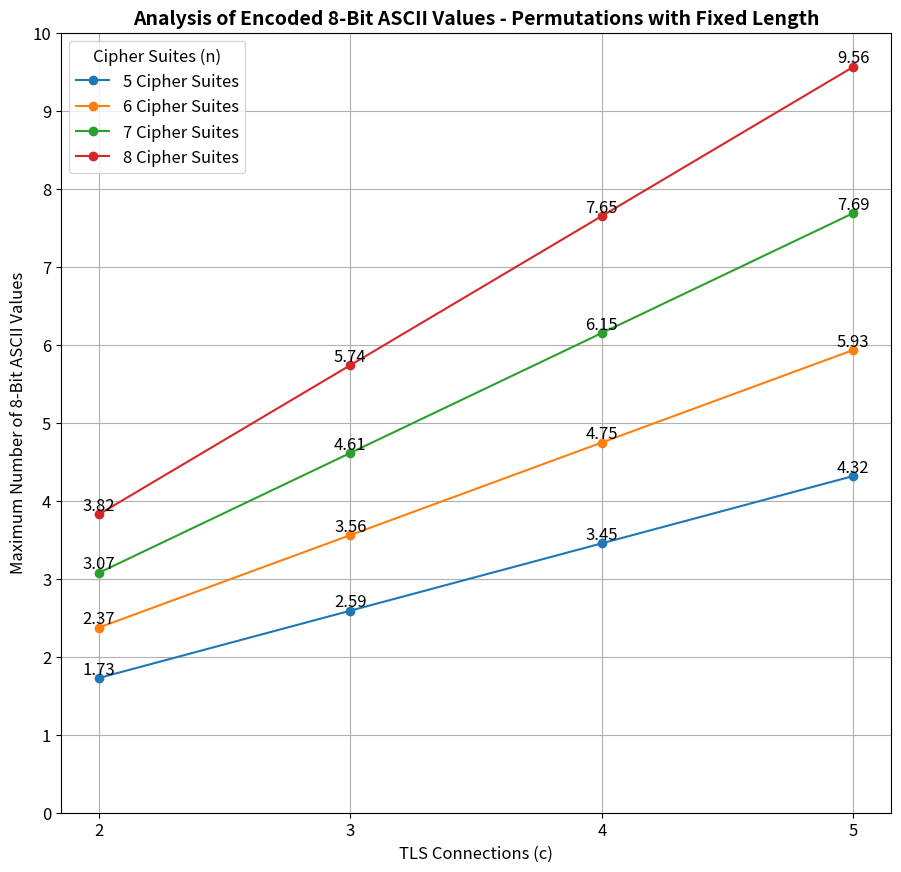

The matplotlib source for this figure:
import math
import numpy as np
import matplotlib.pyplot as plt

# Set the default font size for all text elements
plt.rcParams.update({'font.size': 12})

# Parameter
n_values = range(5, 9)  # n (Number of Cipher Suites)
c_values = range(2, 6)  # c (Number of TLS Connections)

# Matrix for ASCII-chars per connection
ascii_matrix = np.zeros((len(n_values), len(c_values)))

# Calc of possible ASCII-chars per combination n to c
for i, n in enumerate(n_values):
    n_fact = math.factorial(n)
    for j, c in enumerate(c_values):
        total_combinations = (n_fact) ** c  # (n!)^c
        bit_capacity = math.log2(total_combinations)
        ascii_chars = bit_capacity / 8  # ASCII-chars (8 Bit per char)
        ascii_matrix[i, j] = ascii_chars

# Visualization
fig, ax = plt.subplots(figsize=(10, 10))

for i, n in enumerate(n_values):
    ax.plot(c_values, ascii_matrix[i, :], marker="o", label=f"{n} Cipher Suites")
    # Annotate each data point with the y-value
    for j, c in enumerate(c_values):
        ax.text(c, ascii_matrix[i, j], f"{ascii_matrix[i, j]:.2f}",
                ha='center', va='bottom', fontsize=12)

ax.set_xlabel("TLS Connections (c)", fontsize=12)
ax.set_ylabel("Maximum Number of 8-Bit ASCII Values", fontsize=12)
ax.set_title("Analysis of Encoded 8-Bit ASCII Values - Permutations with Fixed Length", fontsize=14,fontweight='bold')

# Set legend font size to 12
ax.legend(title="Cipher Suites (n)", fontsize=12, title_fontsize=12)

ax.grid(True)
ax.set_xticks(c_values)

# Set y-axis ticks in 0.1-step increments
y_ticks = np.arange(0, np.max(ascii_matrix) + 1, 1)
ax.set_yticks(y_ticks)

# Set tick label font sizes to 12
ax.tick_params(axis='both', which='major', labelsize=12)

# Adjust layout to crop extra margins
plt.tight_layout()  # Automatically crops whitespace
plt.subplots_adjust(left=0.12, right=0.95, top=0.90, bottom=0.12)  # Fine-tune spacing

# Save cropped diagram
plt.savefig("encoding_analysis_permutations.png", bbox_inches='tight', pad_inches=0.05)

# Show cropped diagram
plt.show()